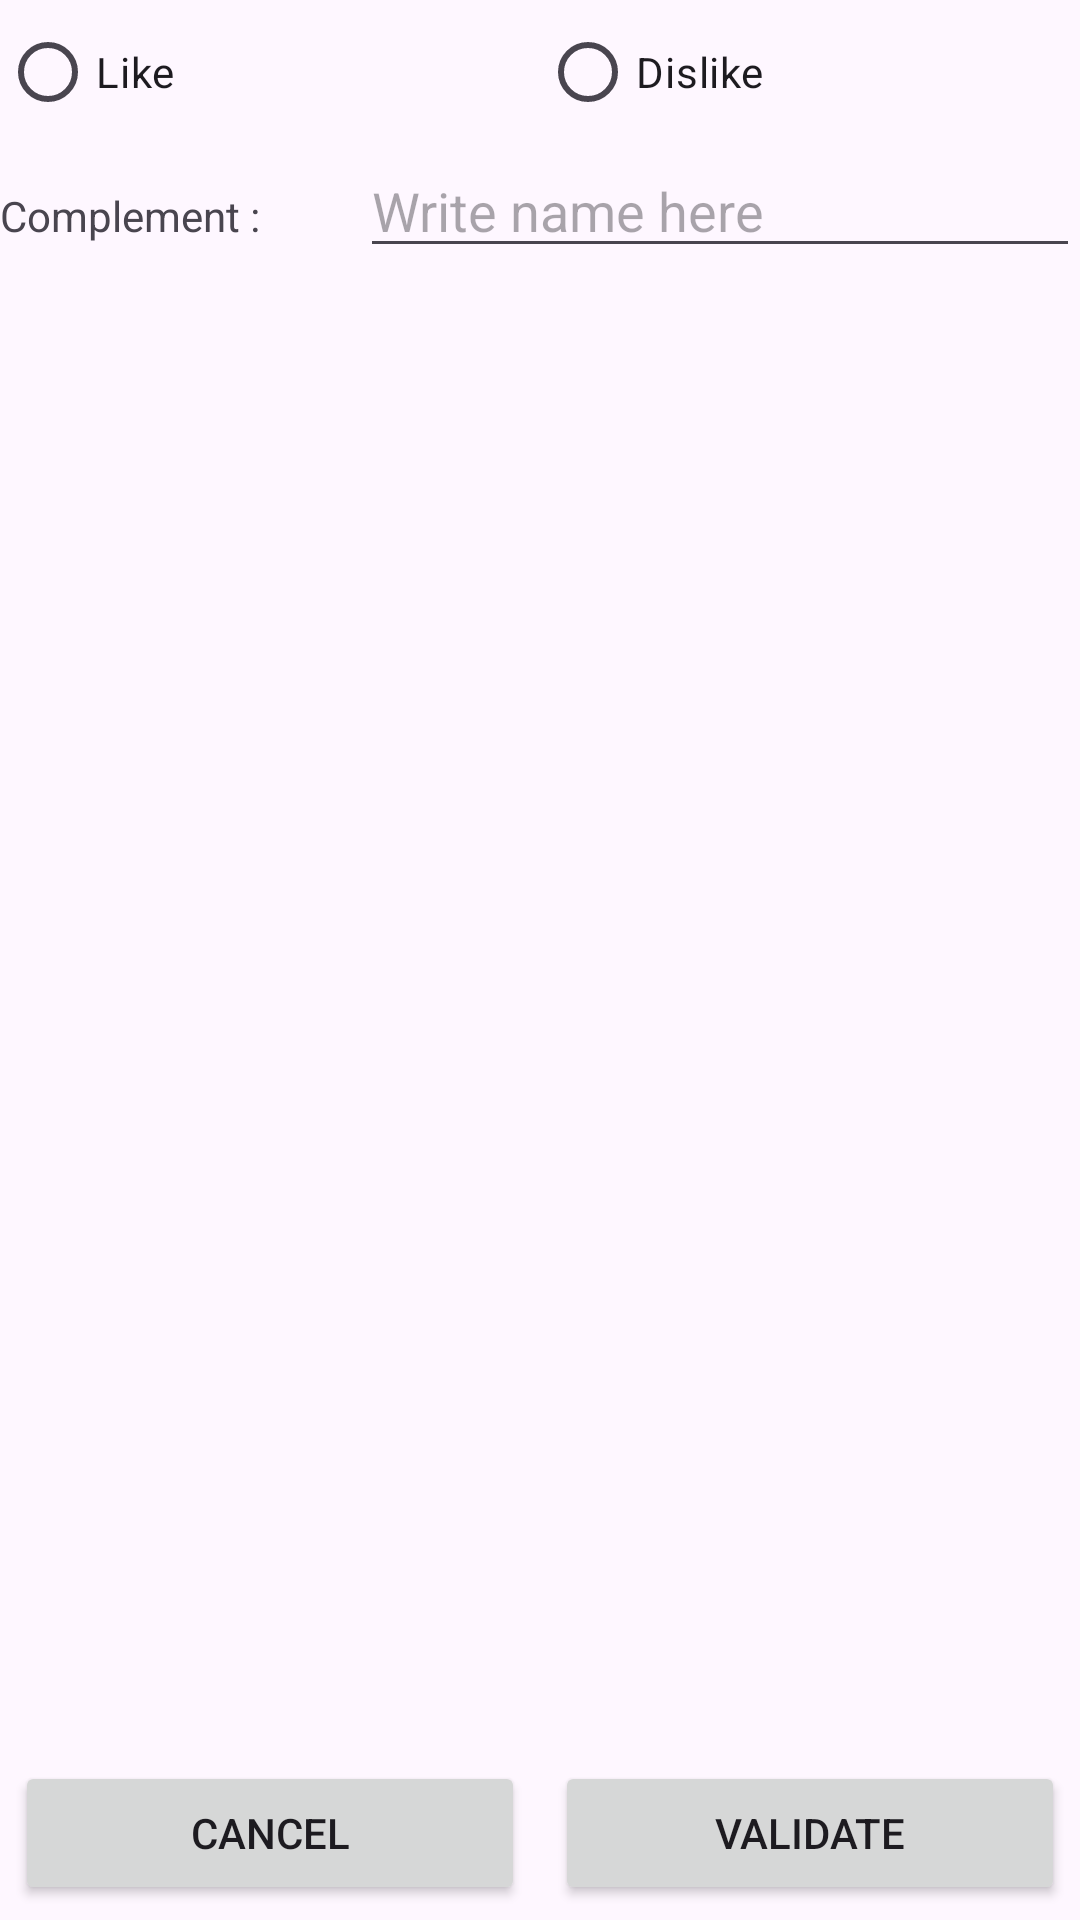

Reconstruct the res/layout file that produces this screen, plus the resources it refers to.
<!-- AndroidManifest.xml: application theme Theme.A2023_05_equans -->
<!-- res/layout/activity_main.xml -->
<?xml version="1.0" encoding="utf-8"?>
<LinearLayout xmlns:android="http://schemas.android.com/apk/res/android"
    xmlns:app="http://schemas.android.com/apk/res-auto"
    xmlns:tools="http://schemas.android.com/tools"
    android:layout_width="match_parent"
    android:layout_height="match_parent"
    android:orientation="vertical"
    tools:context=".MainActivity">

    <RadioGroup
        android:id="@+id/rg"
        android:layout_width="match_parent"
        android:layout_height="wrap_content"
        android:orientation="horizontal">

        <RadioButton
            android:id="@+id/rbLike"
            android:layout_width="0dp"
            android:layout_height="wrap_content"
            android:layout_weight="1"
            android:text="Like" />

        <RadioButton
            android:id="@+id/rbDislike"
            android:layout_width="0dp"
            android:layout_height="wrap_content"
            android:layout_weight="1"
            android:text="Dislike" />
    </RadioGroup>

    <LinearLayout
        android:layout_width="match_parent"
        android:layout_height="wrap_content"
        android:orientation="horizontal">

        <TextView
            android:id="@+id/textView"
            android:layout_width="wrap_content"
            android:layout_height="wrap_content"
            android:layout_weight="1"
            android:text="Complement : " />

        <EditText
            android:id="@+id/et"
            android:layout_width="wrap_content"
            android:layout_height="wrap_content"
            android:layout_weight="1"
            android:ems="10"
            android:hint="Write name here"
            android:inputType="text" />
    </LinearLayout>

    <ImageView
        android:id="@+id/iv"
        android:layout_width="match_parent"
        android:layout_height="wrap_content"
        android:layout_weight="1"
        app:srcCompat="@mipmap/ic_launcher" />

    <LinearLayout
        android:layout_width="match_parent"
        android:layout_height="wrap_content"
        android:orientation="horizontal">

        <Button
            android:id="@+id/btCancel"
            android:layout_width="0dp"
            android:layout_height="wrap_content"
            android:layout_margin="5dp"
            android:layout_weight="1"
            android:text="Cancel" />

        <Button
            android:id="@+id/btValidate"
            android:layout_width="0dp"
            android:layout_height="wrap_content"
            android:layout_margin="5dp"
            android:layout_weight="1"
            android:text="Validate" />
    </LinearLayout>

</LinearLayout>
<!-- resources referenced by this layout -->
<resources>
  <style name="Theme.A2023_05_equans" parent="Base.Theme.A2023_05_equans" />
  <style name="Base.Theme.A2023_05_equans" parent="Theme.Material3.DayNight">
          
          
      </style>
</resources>
